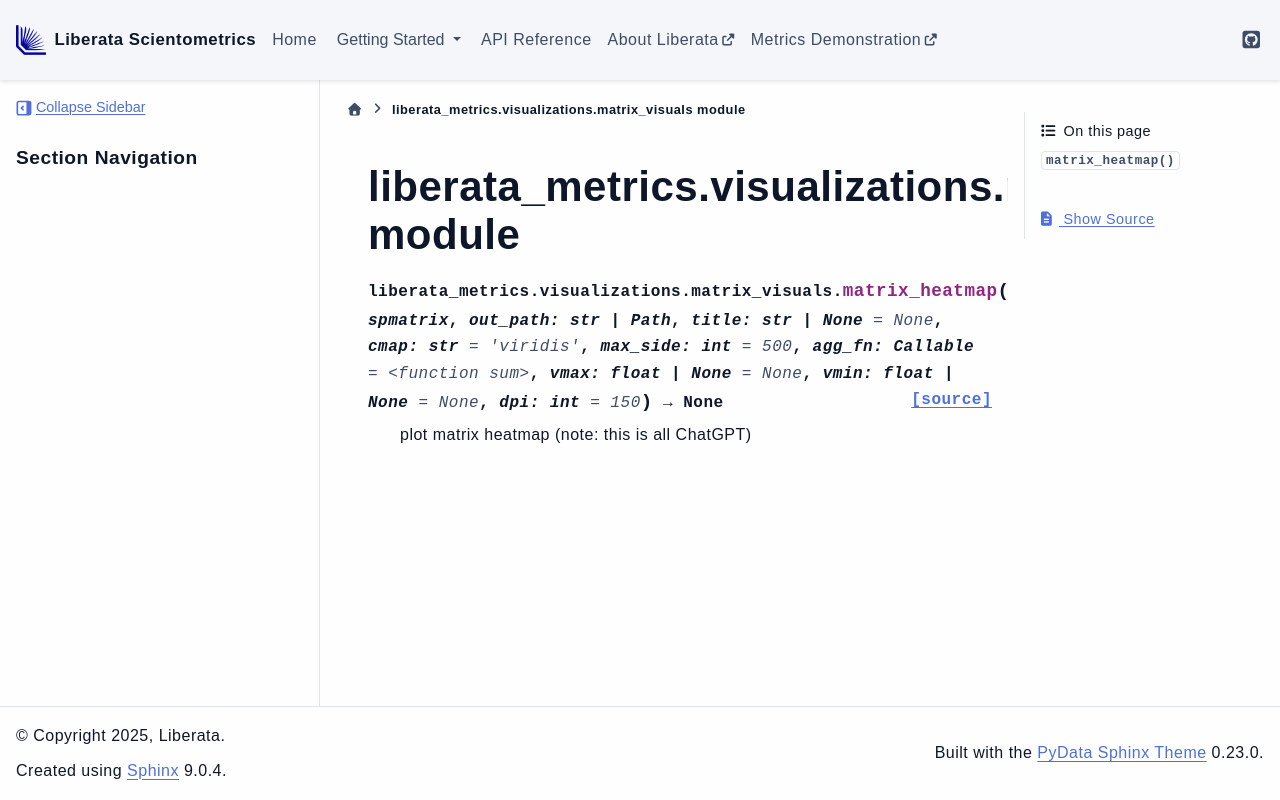

repository: Liberata-Academic-Publishing/liberata-scientometrics · page: liberata_metrics.visualizations.matrix_visuals.html · generator: sphinx

liberata\_metrics.visualizations.matrix\_visuals module
=======================================================

.. automodule:: liberata_metrics.visualizations.matrix_visuals
   :members:
   :undoc-members:
   :show-inheritance:
